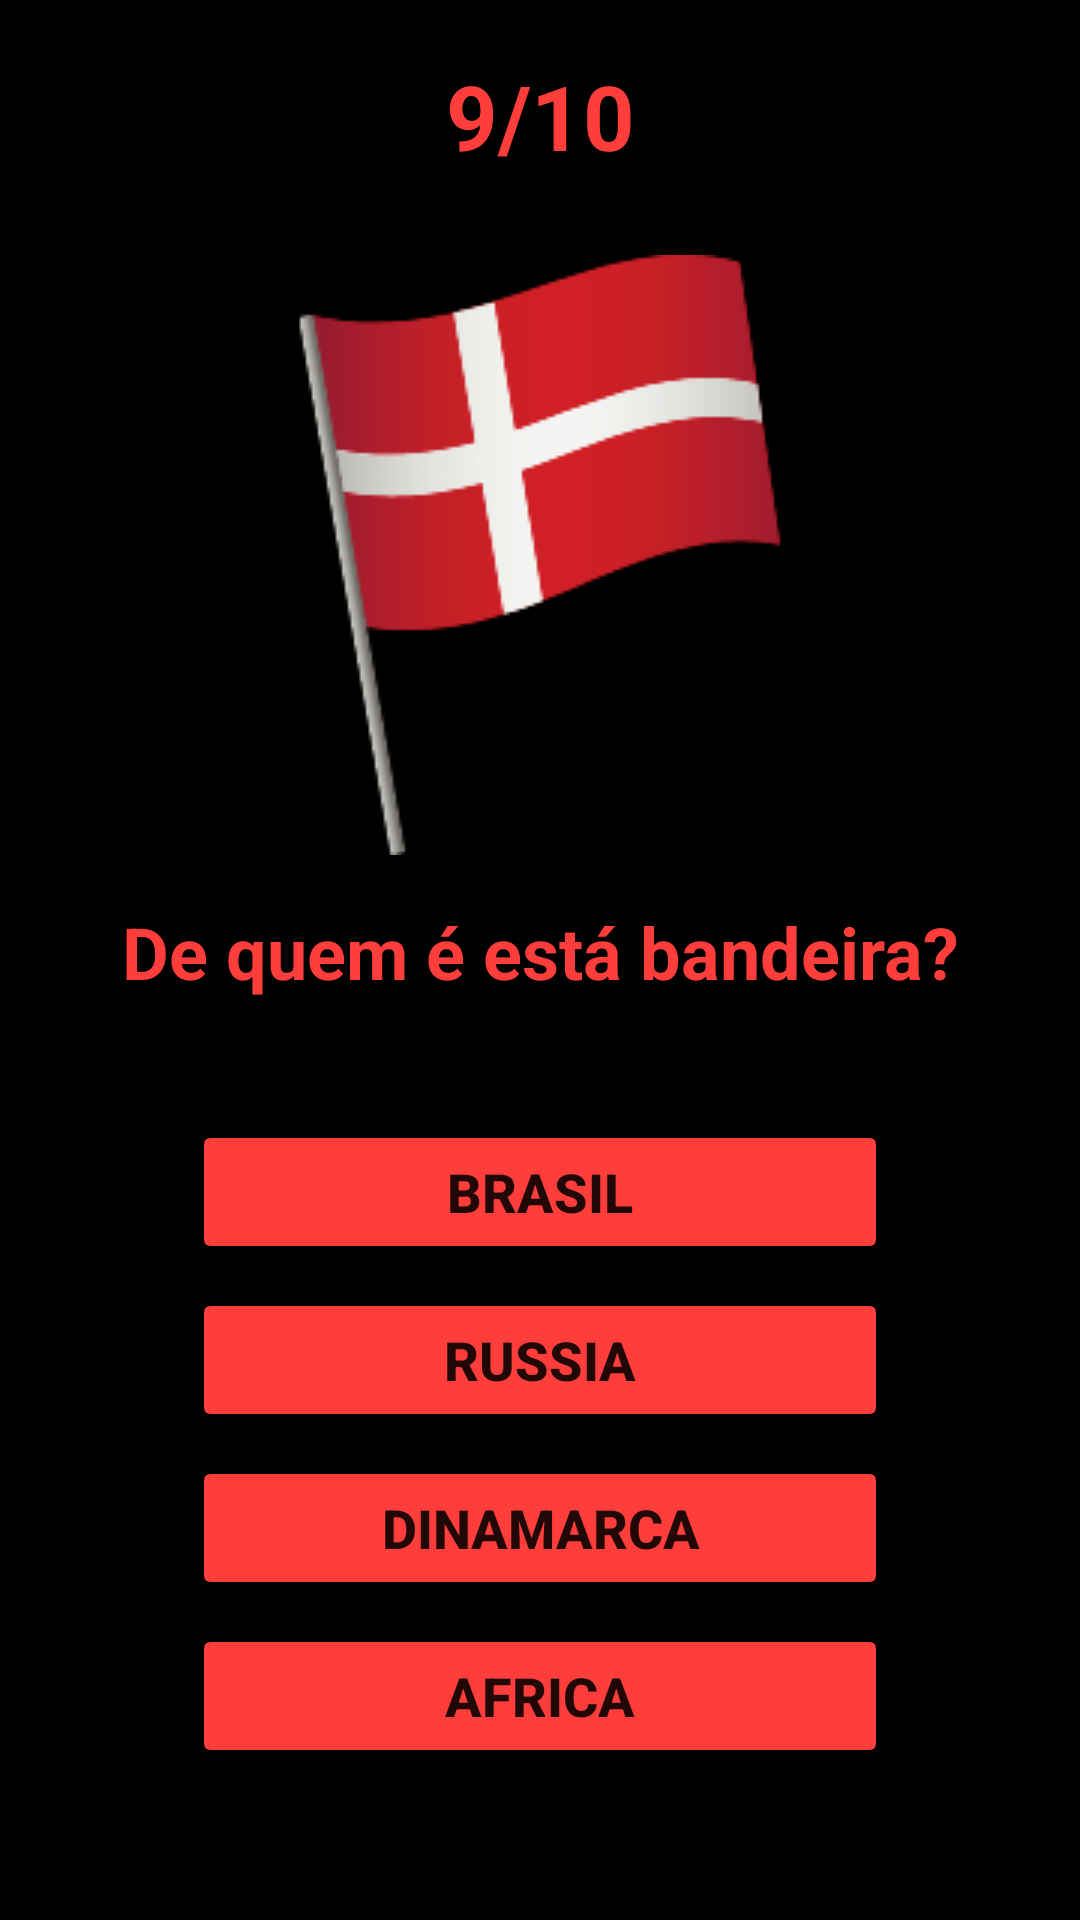

Write the Android layout XML for this screen, with the resource values it uses.
<!-- AndroidManifest.xml: application theme Theme.CubeQuiz -->
<!-- res/layout/activity_questao9.xml -->
<?xml version="1.0" encoding="utf-8"?>

<androidx.constraintlayout.widget.ConstraintLayout xmlns:android="http://schemas.android.com/apk/res/android"
    xmlns:app="http://schemas.android.com/apk/res-auto"
    xmlns:tools="http://schemas.android.com/tools"
    android:layout_width="match_parent"
    android:layout_height="match_parent"
    android:background="@color/black"
    tools:context=".questions.Questao9">

    <TextView
        android:id="@+id/q9"
        android:layout_width="289dp"
        android:layout_height="77dp"
        android:gravity="center"
        android:text="9/10"
        android:textAllCaps="false"
        android:textColor="#FF3E3C"
        android:textIsSelectable="false"
        android:textSize="30sp"
        android:textStyle="bold"
        app:layout_constraintEnd_toEndOf="parent"
        app:layout_constraintStart_toStartOf="parent"
        app:layout_constraintTop_toTopOf="parent" />

    <ImageView
        android:id="@+id/imageView4"
        android:layout_width="350dp"
        android:layout_height="wrap_content"
        android:layout_marginStart="8dp"
        android:layout_marginTop="8dp"
        android:layout_marginEnd="8dp"
        android:src="@drawable/dinamarca"
        app:layout_constraintEnd_toEndOf="parent"
        app:layout_constraintStart_toStartOf="parent"
        app:layout_constraintTop_toBottomOf="@+id/q9" />

    <TextView
        android:id="@+id/textView3"
        android:layout_width="0dp"
        android:layout_height="wrap_content"
        android:layout_marginStart="16dp"
        android:layout_marginTop="16dp"
        android:layout_marginEnd="16dp"
        android:gravity="center"
        android:text="De quem é está bandeira?"
        android:textColor="#FF3E3C"
        android:textSize="24sp"
        android:textStyle="bold"
        app:layout_constraintEnd_toEndOf="parent"
        app:layout_constraintStart_toStartOf="parent"
        app:layout_constraintTop_toBottomOf="@+id/imageView4" />

    <Button
        android:id="@+id/btnA9"
        android:layout_width="0dp"
        android:layout_height="wrap_content"
        android:layout_marginStart="64dp"
        android:layout_marginTop="40dp"
        android:layout_marginEnd="64dp"
        android:backgroundTint="#FF3E3C"
        android:text="Brasil"
        android:textSize="18sp"
        android:textStyle="bold"
        app:cornerRadius="50dp"
        app:layout_constraintEnd_toEndOf="parent"
        app:layout_constraintStart_toStartOf="parent"
        app:layout_constraintTop_toBottomOf="@+id/textView3" />

    <Button
        android:id="@+id/btnB9"
        android:layout_width="0dp"
        android:layout_height="wrap_content"
        android:layout_marginStart="64dp"
        android:layout_marginTop="8dp"
        android:layout_marginEnd="64dp"
        android:backgroundTint="#FF3E3C"
        android:text="Russia"
        android:textSize="18sp"
        android:textStyle="bold"
        app:cornerRadius="50dp"
        app:layout_constraintEnd_toEndOf="parent"
        app:layout_constraintStart_toStartOf="parent"
        app:layout_constraintTop_toBottomOf="@+id/btnA9" />

    <Button
        android:id="@+id/btnC9"
        android:layout_width="0dp"
        android:layout_height="wrap_content"
        android:layout_marginStart="64dp"
        android:layout_marginTop="8dp"
        android:layout_marginEnd="64dp"
        android:backgroundTint="#FF3E3C"
        android:text="Dinamarca"
        android:textSize="18sp"
        android:textStyle="bold"
        app:cornerRadius="50dp"
        app:layout_constraintEnd_toEndOf="parent"
        app:layout_constraintStart_toStartOf="parent"
        app:layout_constraintTop_toBottomOf="@+id/btnB9" />

    <Button
        android:id="@+id/btnD9"
        android:layout_width="0dp"
        android:layout_height="wrap_content"
        android:layout_marginStart="64dp"
        android:layout_marginTop="8dp"
        android:layout_marginEnd="64dp"
        android:backgroundTint="#FF3E3C"
        android:text="Africa"
        android:textSize="18sp"
        android:textStyle="bold"
        app:cornerRadius="50dp"
        app:layout_constraintEnd_toEndOf="parent"
        app:layout_constraintStart_toStartOf="parent"
        app:layout_constraintTop_toBottomOf="@+id/btnC9" />
</androidx.constraintlayout.widget.ConstraintLayout>
<!-- resources referenced by this layout -->
<resources>
  <!-- drawable dinamarca: png bitmap (drawable-v24, 12321 bytes) -->
  <style name="Theme.CubeQuiz" parent="Theme.MaterialComponents.DayNight.DarkActionBar">
          
          <item name="colorPrimary">@color/purple_500</item>
          <item name="colorPrimaryVariant">@color/purple_700</item>
          <item name="colorOnPrimary">@color/white</item>
          
          <item name="colorSecondary">@color/teal_200</item>
          <item name="colorSecondaryVariant">@color/teal_700</item>
          <item name="colorOnSecondary">@color/black</item>
          
          <item name="android:statusBarColor" tools:targetApi="l">?attr/colorPrimaryVariant</item>
          
      </style>
  <!-- not gathered from this repository: default colours our renderer supplied (Android Studio template values) -->
  <color name="purple_500">#FF6200EE</color>
  <color name="purple_700">#FF3700B3</color>
  <color name="teal_200">#FF03DAC5</color>
  <color name="teal_700">#FF018786</color>
  <color name="black">#FF000000</color>
  <color name="white">#FFFFFFFF</color>
</resources>
